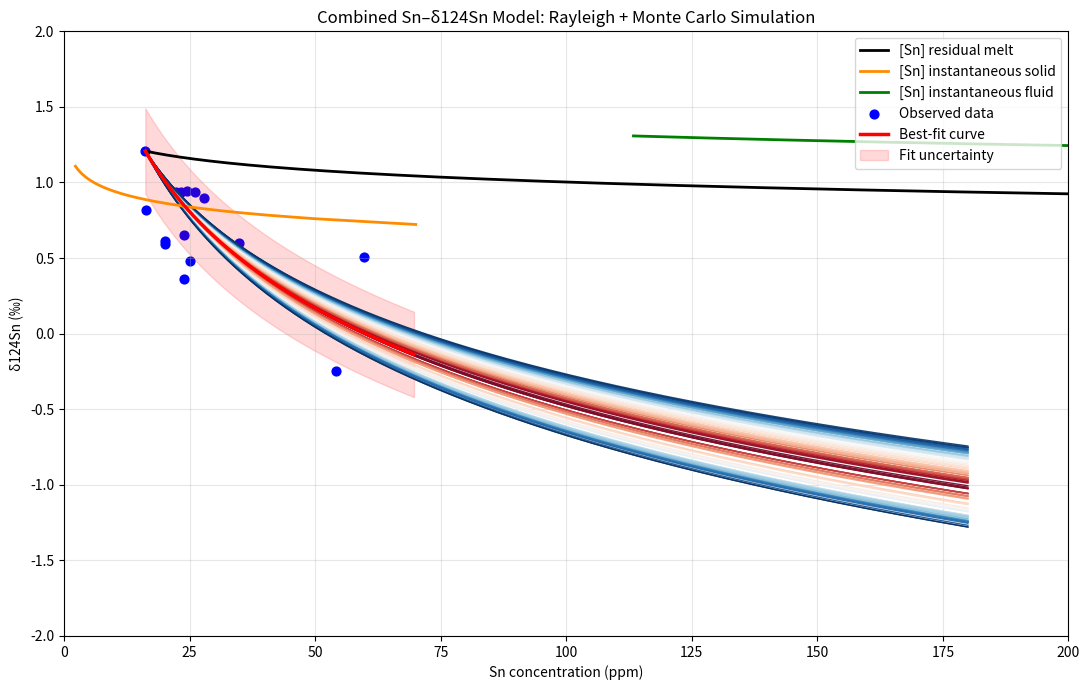

Write the Python code that produced this figure. (Note: this script raises an exception after producing the figure.)
import os
import numpy as np
import pandas as pd
import matplotlib.pyplot as plt
from scipy.optimize import curve_fit
import matplotlib.cm as cm


# ------------------- Parameter initialization ------------------- #
Sn_initial = 16.2                     # Initial Sn concentration in the melt (ppm)
D_mineral_melt = 0.141                # Mineral–melt partition coefficient for Sn
D_fluid_melt = 7                      # Fluid–melt partition coefficient for Sn
P = 150                               # Pressure (MPa)
delta_Sn_initial = 1.208              # Initial Sn isotopic composition (δ units)
alpha1 = 0.9999                       # Fractionation factor: mineral–melt
alpha2 = 1.0001                       # Fractionation factor: fluid–melt

# Observational dataset
data = pd.DataFrame({
  "X_content": [26.10, 34.80, 25.10, 20.10, 22.40, 23.40, 24.50, 16.20,
                24.00, 20.10, 24.00, 16.40, 59.70, 54.10, 27.90],
  "Y_isotope": [0.938, 0.600, 0.478, 0.612, 0.940, 0.939, 0.946, 1.208,
                0.360, 0.592, 0.650, 0.817, 0.508, -0.244, 0.899]
})


# ------------------- Water exsolution parameter (Phi_H2O) ------------------- #
Phi_H2O = -0.01 * (
    P * 0.02859
    - P**1.5 * 0.001495
    + P**2 * 0.00002702
    + P**0.5 * 0.257
)

# Effective bulk partition and isotopic fractionation parameters
lambda1 = Phi_H2O * (D_mineral_melt - D_fluid_melt) + D_mineral_melt
lambda2 = Phi_H2O * (alpha1 - alpha2) + alpha2


# ------------------- Sn–δ evolution curves ------------------- #
F_value = np.linspace(0, 1, 1000)      # Residual melt fraction
f_value = F_value ** lambda1

# Sn concentration evolution
Sn_residual = Sn_initial * F_value ** (lambda1 - 1)
Sn_inst_solid = Sn_initial * D_mineral_melt * F_value ** (lambda1 - 1)
Sn_inst_fluid = Sn_initial * D_fluid_melt * F_value ** (lambda1 - 1)

# Sn isotopic evolution
delta_Sn_residual = (delta_Sn_initial + 1000) * f_value ** (lambda2 - 1) - 1000
delta_Sn_inst_solid = (delta_Sn_initial + 1000) * alpha1 * f_value ** (lambda2 - 1) - 1000
delta_Sn_inst_fluid = (delta_Sn_initial + 1000) * alpha2 * f_value ** (lambda2 - 1) - 1000


# ------------------- Curve fitting to observational data ------------------- #
def fit_func(X, a, X0, Y0):
    """
    Power-law fitting function for Sn–δ relationship
    """
    return (Y0 + 1000) * (X / X0)**a - 1000


X0, Y0 = Sn_initial, delta_Sn_initial

# Fit exponent a
popt, _ = curve_fit(
    lambda X, a: fit_func(X, a, X0, Y0),
    data["X_content"],
    data["Y_isotope"],
    p0=[1]
)

a_fit = popt[0]

# Fitted values and uncertainty
Y_fit = fit_func(data["X_content"], a_fit, X0, Y0)
error_std = np.std(data["Y_isotope"] - Y_fit)

X_grid = np.linspace(min(data["X_content"]),
                     max(data["X_content"]) + 10, 1000)
Y_fit_grid = fit_func(X_grid, a_fit, X0, Y0)


# ------------------- Monte Carlo simulation ------------------- #
np.random.seed(123)
num_sim = 5000

# Fractionation factor ranges
alpha1_range = (0.995, 1.005)
alpha2_range = (0.995, 1.005)

records = []
X1, Y1 = Sn_initial, delta_Sn_initial
X_grid2 = np.linspace(X1, 180, 1000)

for i in range(num_sim):
    a1 = np.random.uniform(*alpha1_range)
    a2 = np.random.uniform(*alpha2_range)

    lambda2_sim = Phi_H2O * (a1 - a2) + a2

    Y_sim = (Y1 + 1000) * (data["X_content"] / X1)**(
        lambda1 * (lambda2_sim - 1) / (lambda1 - 1)
    ) - 1000

    mse = np.mean((Y_sim - data["Y_isotope"])**2)
    records.append([a1, a2, mse])

# Select top 100 best-fitting simulations
top100 = (
    pd.DataFrame(records, columns=["alpha1", "alpha2", "mse"])
    .sort_values("mse")
    .head(100)
)


# ------------------- Combined plot (all curves) ------------------- #
plt.figure(figsize=(11, 7))

# --- 1. Monte Carlo curves (background, RdBu colormap) --- #
cmap = cm.get_cmap("RdBu", 100)
colors = cmap(np.linspace(0, 1, 100))

for i in range(100):
    a1, a2 = top100.iloc[i][["alpha1", "alpha2"]]
    lambda2_sim = Phi_H2O * (a1 - a2) + a2

    Y_sim = (Y1 + 1000) * (X_grid2 / X1)**(
        lambda1 * (lambda2_sim - 1) / (lambda1 - 1)
    ) - 1000

    plt.plot(X_grid2, Y_sim, color=colors[i], lw=1, alpha=0.9)

# --- 2. Three main Sn–δSn evolution curves --- #
plt.plot(Sn_residual, delta_Sn_residual,
         color='black', lw=2, label='[Sn] residual melt')
plt.plot(Sn_inst_solid, delta_Sn_inst_solid,
         color='darkorange', lw=2, label='[Sn] instantaneous solid')
plt.plot(Sn_inst_fluid, delta_Sn_inst_fluid,
         color='green', lw=2, label='[Sn] instantaneous fluid')

# --- 3. Data points and best-fit curve --- #
plt.scatter(data["X_content"], data["Y_isotope"],
            color='blue', s=40, label="Observed data")

plt.plot(X_grid, Y_fit_grid,
         color='red', lw=2.5, label='Best-fit curve')

plt.fill_between(
    X_grid,
    Y_fit_grid - error_std,
    Y_fit_grid + error_std,
    color='red', alpha=0.15, label='Fit uncertainty'
)

# --- Figure settings --- #
plt.xlim(0, 200)
plt.ylim(-2, 2)
plt.xlabel("Sn concentration (ppm)")
plt.ylabel("δ124Sn (‰)")
plt.title("Combined Sn–δ124Sn Model: Rayleigh + Monte Carlo Simulation")
plt.legend(loc="upper right")
plt.grid(alpha=0.3)

plt.tight_layout()

# --- Save as editable SVG vector graphic --- #
plt.rcParams['svg.fonttype'] = 'none'
output_path = r"D:\Sn_isotope_plot.svg"
plt.savefig(output_path, format="svg")

plt.show()


# ------------------- Export best-fit Monte Carlo parameters ------------------- #
output_dir = r"D:"
os.makedirs(output_dir, exist_ok=True)

alpha_output_xlsx = os.path.join(output_dir, "top100_alpha.xlsx")
top100[["alpha1", "alpha2", "mse"]].to_excel(alpha_output_xlsx, index=False)
